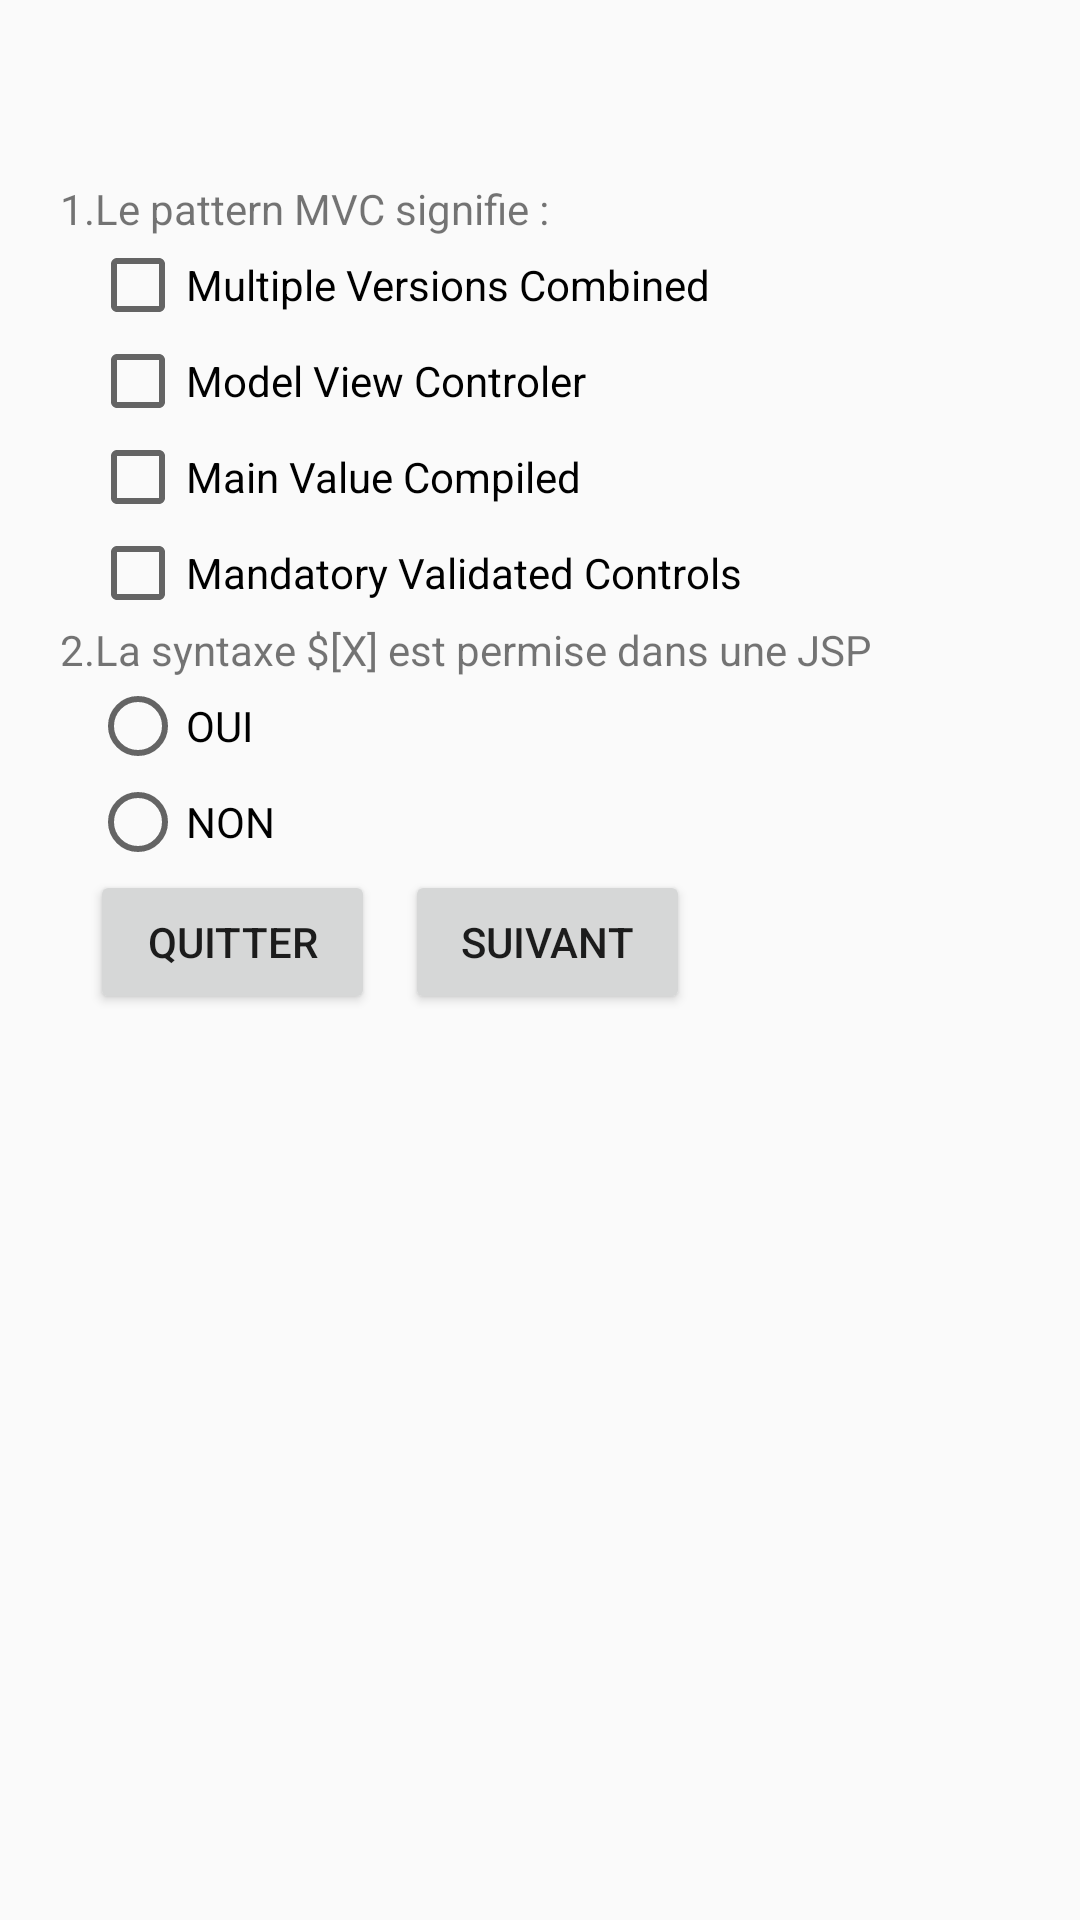

Write the Android layout XML for this screen, with the resource values it uses.
<!-- AndroidManifest.xml: application theme Theme.TP1Exo3 -->
<!-- res/layout/activity_main.xml -->
<?xml version="1.0" encoding="utf-8"?>
<LinearLayout xmlns:android="http://schemas.android.com/apk/res/android"
    xmlns:app="http://schemas.android.com/apk/res-auto"
    xmlns:tools="http://schemas.android.com/tools"
    android:id="@+id/main"
    android:layout_width="match_parent"
    android:orientation="vertical"
    android:layout_height="match_parent"
    tools:context=".MainActivity">

    <TextView
        android:id="@+id/q1"
        android:layout_width="match_parent"
        android:layout_height="wrap_content"
        android:layout_marginTop="60dp"
        android:layout_marginLeft="20dp"
        android:text="1.Le pattern MVC signifie :"
        tools:layout_editor_absoluteX="151dp"
        tools:layout_editor_absoluteY="35dp" />

    <CheckBox
        android:id="@+id/c1"
        android:layout_width="match_parent"
        android:layout_height="wrap_content"
        android:layout_marginLeft="30dp"
        android:text="Multiple Versions Combined" />

    <CheckBox
        android:id="@+id/c2"
        android:layout_width="match_parent"
        android:layout_height="wrap_content"
        android:layout_marginLeft="30dp"
        android:text="Model View Controler" />

    <CheckBox
        android:id="@+id/c3"
        android:layout_width="match_parent"
        android:layout_height="wrap_content"
        android:layout_marginLeft="30dp"
        android:text="Main Value Compiled" />

    <CheckBox
        android:id="@+id/c4"
        android:layout_width="match_parent"
        android:layout_height="wrap_content"
        android:layout_marginLeft="30dp"
        android:text="Mandatory Validated Controls" />

    <TextView
        android:id="@+id/q2"
        android:layout_width="match_parent"
        android:layout_height="wrap_content"
        android:layout_marginLeft="20dp"
        android:text="2.La syntaxe $[X] est permise dans une JSP" />

    <RadioGroup
        android:layout_width="match_parent"
        android:layout_height="wrap_content">

        <RadioButton
            android:id="@+id/oui"
            android:layout_width="match_parent"
            android:layout_marginLeft="30dp"
            android:layout_height="wrap_content"
            android:text="OUI" />

        <RadioButton
            android:id="@+id/non"
            android:layout_width="match_parent"
            android:layout_height="wrap_content"
            android:layout_marginLeft="30dp"
            android:text="NON" />
    </RadioGroup>

    <LinearLayout
        android:layout_width="match_parent"
        android:layout_height="wrap_content"
        android:orientation="horizontal">

        <Button
            android:id="@+id/quitter"
            android:layout_width="160dp"
            android:layout_height="match_parent"
            android:layout_marginLeft="30dp"
            android:layout_marginRight="10dp"
            android:layout_weight="1"
            android:text="QUITTER"
            app:cornerRadius="0dp" />

        <Button
            android:id="@+id/suivant"
            android:layout_width="160dp"
            android:layout_height="match_parent"
            android:layout_marginRight="130dp"
            android:layout_weight="1"
            android:text="SUIVANT"
            app:cornerRadius="0dp" />
    </LinearLayout>
</LinearLayout>
<!-- resources referenced by this layout -->
<resources>
  <style name="Theme.TP1Exo3" parent="Base.Theme.TP1Exo3">
      <item name="titleTextColor">@android:color/black</item>
      </style>
  <style name="Base.Theme.TP1Exo3" parent="Theme.AppCompat.Light.DarkActionBar">
          
          
          <item name="colorPrimary">@color/toolbar_color</item>
  
      </style>
  <color name="toolbar_color">#FFFFFFFF</color>
</resources>
